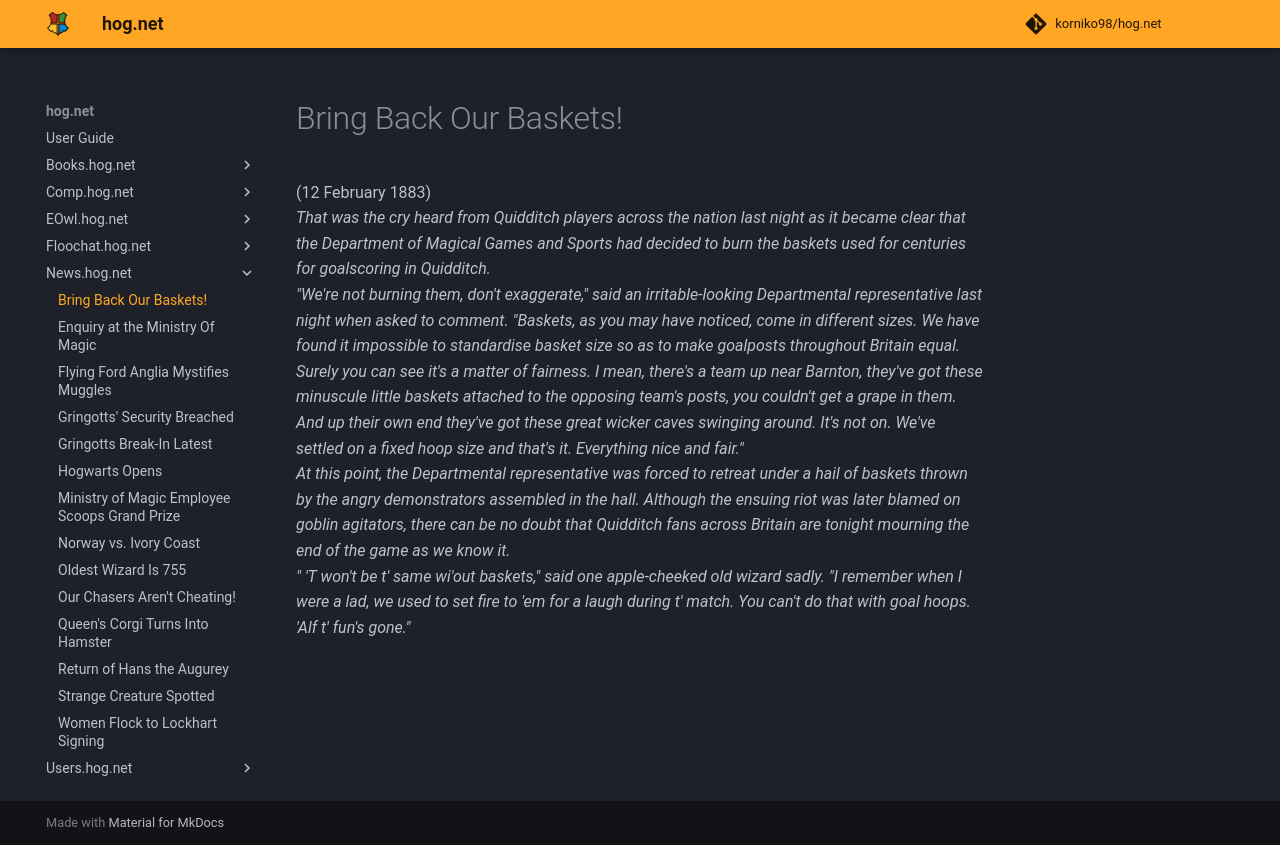

repository: korniko98/hog.net · page: News.hog.net/Bring_Back_Our_Baskets!/index.html · generator: mkdocs

# Bring Back Our Baskets!  
(12 February 1883)  
*That was the cry heard from Quidditch players across the nation last night as it became clear that the Department of Magical Games and Sports had decided to burn the baskets used for centuries for goalscoring in Quidditch.*  
*"We're not burning them, don't exaggerate," said an irritable-looking Departmental representative last night when asked to comment. "Baskets, as you may have noticed, come in different sizes. We have found it impossible to standardise basket size so as to make goalposts throughout Britain equal. Surely you can see it's a matter of fairness. I mean, there's a team up near Barnton, they've got these minuscule little baskets attached to the opposing team's posts, you couldn't get a grape in them. And up their own end they've got these great wicker caves swinging around. It's not on. We've settled on a fixed hoop size and that's it. Everything nice and fair."*  
*At this point, the Departmental representative was forced to retreat under a hail of baskets thrown by the angry demonstrators assembled in the hall. Although the ensuing riot was later blamed on goblin agitators, there can be no doubt that Quidditch fans across Britain are tonight mourning the end of the game as we know it.*  
*" 'T won't be t' same wi'out baskets," said one apple-cheeked old wizard sadly. "I remember when I were a lad, we used to set fire to 'em for a laugh during t' match. You can't do that with goal hoops. 'Alf t' fun's gone."*  
  

<meta name="robots" content="noindex, noarchive, nofollow">
